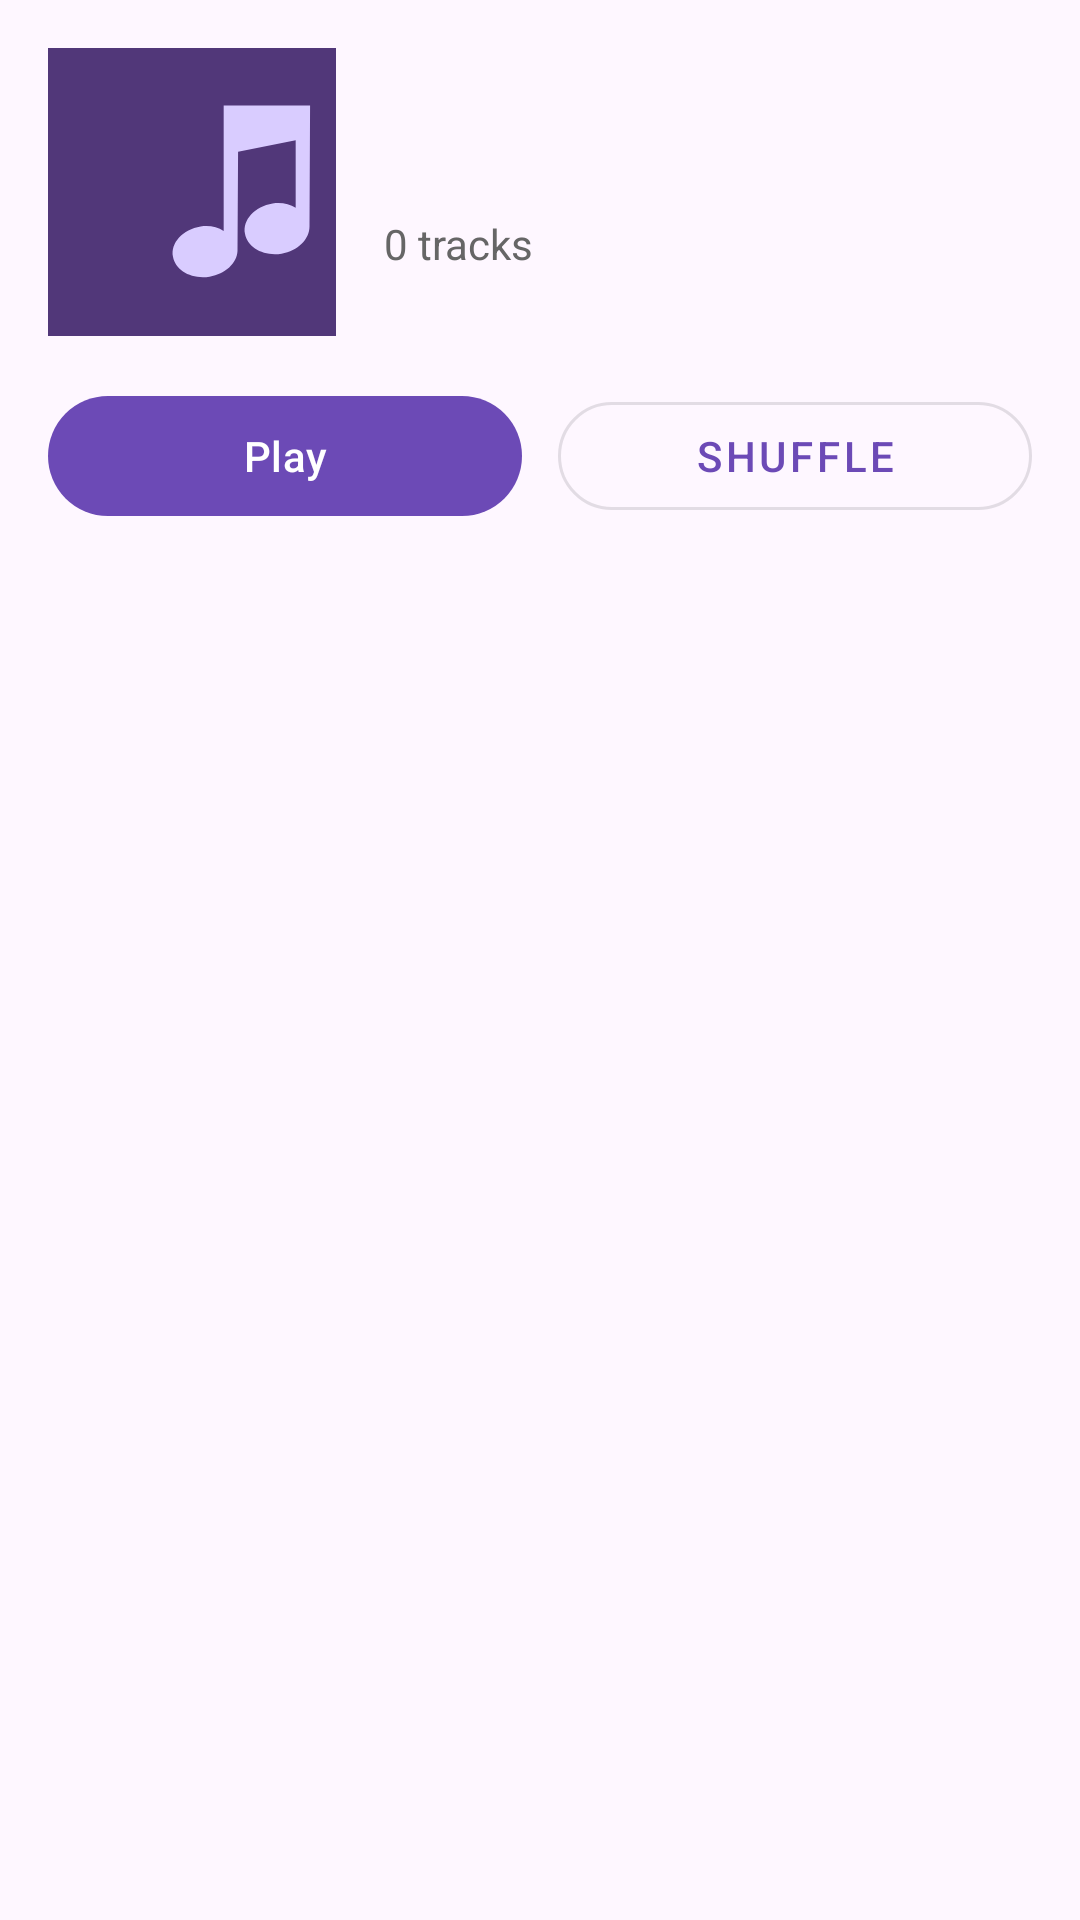

Reconstruct the res/layout file that produces this screen, plus the resources it refers to.
<!-- AndroidManifest.xml: application theme Theme.MusicPlayer -->
<!-- res/layout/activity_folder.xml -->
<androidx.constraintlayout.widget.ConstraintLayout
    xmlns:android="http://schemas.android.com/apk/res/android"
    xmlns:app="http://schemas.android.com/apk/res-auto"
    android:layout_width="match_parent"
    android:layout_height="match_parent">

    <LinearLayout
        android:id="@+id/folderDetailHeader"
        android:layout_width="match_parent"
        android:layout_height="wrap_content"
        android:gravity="center_vertical"
        android:orientation="horizontal"
        android:padding="16dp"
        app:layout_constraintTop_toTopOf="parent">

        <ImageView
            android:id="@+id/folderDetailArtwork"
            android:layout_width="96dp"
            android:layout_height="96dp"
            android:contentDescription="Folder artwork"
            android:scaleType="centerCrop"
            android:src="@drawable/player_art_placeholder"/>

        <LinearLayout
            android:layout_width="0dp"
            android:layout_height="wrap_content"
            android:layout_marginStart="16dp"
            android:layout_weight="1"
            android:orientation="vertical">

            <TextView
                android:id="@+id/folderDetailName"
                android:layout_width="match_parent"
                android:layout_height="wrap_content"
                android:maxLines="2"
                android:textSize="22sp"
                android:textStyle="bold"/>

            <TextView
                android:id="@+id/folderDetailCount"
                android:layout_width="match_parent"
                android:layout_height="wrap_content"
                android:layout_marginTop="5dp"
                android:text="0 tracks"
                android:textColor="#666666"
                android:textSize="14sp"/>
        </LinearLayout>
    </LinearLayout>

    <LinearLayout
        android:id="@+id/folderActions"
        android:layout_width="match_parent"
        android:layout_height="wrap_content"
        android:orientation="horizontal"
        android:paddingHorizontal="16dp"
        app:layout_constraintTop_toBottomOf="@id/folderDetailHeader">

        <com.google.android.material.button.MaterialButton
            android:id="@+id/folderDetailPlay"
            android:layout_width="0dp"
            android:layout_height="48dp"
            android:layout_weight="1"
            android:text="Play"
            app:cornerRadius="24dp"/>

        <com.google.android.material.button.MaterialButton
            android:id="@+id/folderDetailShuffle"
            style="@style/Widget.MaterialComponents.Button.OutlinedButton"
            android:layout_width="0dp"
            android:layout_height="48dp"
            android:layout_marginStart="12dp"
            android:layout_weight="1"
            android:text="Shuffle"
            app:cornerRadius="24dp"/>
    </LinearLayout>

    <androidx.recyclerview.widget.RecyclerView
        android:id="@+id/recyclerFolderSongs"
        android:layout_width="match_parent"
        android:layout_height="0dp"
        android:layout_marginTop="8dp"
        app:layout_constraintTop_toBottomOf="@id/folderActions"
        app:layout_constraintBottom_toTopOf="@id/miniPlayerInclude"/>

    <include
        android:id="@+id/miniPlayerInclude"
        layout="@layout/view_mini_player"
        android:layout_width="match_parent"
        android:layout_height="wrap_content"
        app:layout_constraintBottom_toBottomOf="parent"/>
</androidx.constraintlayout.widget.ConstraintLayout>
<!-- res/layout/view_mini_player.xml (included above) -->
<com.google.android.material.card.MaterialCardView
    xmlns:android="http://schemas.android.com/apk/res/android"
    xmlns:app="http://schemas.android.com/apk/res-auto"
    android:id="@+id/miniPlayerBar"
    android:layout_width="match_parent"
    android:layout_height="76dp"
    android:layout_margin="8dp"
    android:clickable="true"
    android:focusable="true"
    android:foreground="?attr/selectableItemBackground"
    android:visibility="gone"
    app:cardBackgroundColor="?attr/colorPrimaryContainer"
    app:cardCornerRadius="18dp"
    app:cardElevation="8dp">

    <LinearLayout
        android:layout_width="match_parent"
        android:layout_height="match_parent"
        android:gravity="center_vertical"
        android:orientation="horizontal"
        android:padding="8dp">

        <ImageView
            android:id="@+id/miniPlayerArtwork"
            android:layout_width="58dp"
            android:layout_height="58dp"
            android:scaleType="centerCrop"
            android:src="@drawable/player_art_placeholder"
            android:contentDescription="Current album artwork"/>

        <LinearLayout
            android:layout_width="0dp"
            android:layout_height="wrap_content"
            android:layout_marginStart="12dp"
            android:layout_weight="1"
            android:orientation="vertical">

            <TextView
                android:id="@+id/miniPlayerTitle"
                android:layout_width="match_parent"
                android:layout_height="wrap_content"
                android:ellipsize="end"
                android:maxLines="1"
                android:textColor="?attr/colorOnPrimaryContainer"
                android:textSize="15sp"
                android:textStyle="bold"/>

            <TextView
                android:id="@+id/miniPlayerArtist"
                android:layout_width="match_parent"
                android:layout_height="wrap_content"
                android:ellipsize="end"
                android:maxLines="1"
                android:textColor="?attr/colorOnPrimaryContainer"
                android:alpha="0.78"
                android:textSize="12sp"/>
        </LinearLayout>

        <ImageButton
            android:id="@+id/miniPlayerPlayPause"
            android:layout_width="48dp"
            android:layout_height="48dp"
            android:background="?attr/selectableItemBackgroundBorderless"
            android:contentDescription="Play or pause"
            android:padding="12dp"
            android:src="@android:drawable/ic_media_play"
            app:tint="?attr/colorOnPrimaryContainer"/>

        <ImageButton
            android:id="@+id/miniPlayerNext"
            android:layout_width="48dp"
            android:layout_height="48dp"
            android:background="?attr/selectableItemBackgroundBorderless"
            android:contentDescription="Next soundtrack"
            android:padding="12dp"
            android:src="@android:drawable/ic_media_next"
            app:tint="?attr/colorOnPrimaryContainer"/>
    </LinearLayout>
</com.google.android.material.card.MaterialCardView>
<!-- resources referenced by this layout -->
<resources>
  <!-- drawable player_art_placeholder (drawable) -->
  <vector xmlns:android="http://schemas.android.com/apk/res/android"
      android:width="280dp"
      android:height="280dp"
      android:viewportWidth="100"
      android:viewportHeight="100">
      <path android:fillColor="#513779" android:pathData="M0,0h100v100h-100z"/>
      <path android:fillColor="#D9CCFF" android:pathData="M61,20v43.5c-2.2,-1.3 -5,-2 -8,-1.5c-6.2,1 -10.5,5.7 -9.6,10.5c0.8,4.8 6.5,7.9 12.7,6.9c5.5,-0.9 9.5,-4.7 9.7,-8.9L66,36l20,-4v23.5c-2.2,-1.3 -5,-2 -8,-1.5c-6.2,1 -10.5,5.7 -9.6,10.5c0.8,4.8 6.5,7.9 12.7,6.9c5.7,-0.9 9.7,-5 9.7,-9.4L91,20z"/>
  </vector>
  <style name="Theme.MusicPlayer" parent="Theme.MusicPlayer.Lavender" />
  <style name="Theme.MusicPlayer.Lavender" parent="Base.Theme.MusicPlayer">
          <item name="nowPlayingGradientStart">#170F26</item>
          <item name="nowPlayingGradientCenter">#38235A</item>
          <item name="nowPlayingGradientEnd">#6C4AB6</item>
          <item name="colorPrimary">#6C4AB6</item>
          <item name="colorSecondary">#8D6BC7</item>
          <item name="colorPrimaryContainer">#EADDFF</item>
          <item name="colorOnPrimaryContainer">#24005A</item>
          <item name="android:colorAccent">#6C4AB6</item>
      </style>
  <style name="Base.Theme.MusicPlayer" parent="Theme.Material3.DayNight.NoActionBar">
          <item name="android:windowLightStatusBar">true</item>
          <item name="android:navigationBarColor">@color/surface_light</item>
          <item name="android:windowActionModeOverlay">true</item>
          <item name="android:windowDisablePreview">false</item>
      </style>
  <color name="surface_light">#FFF9FF</color>
</resources>
